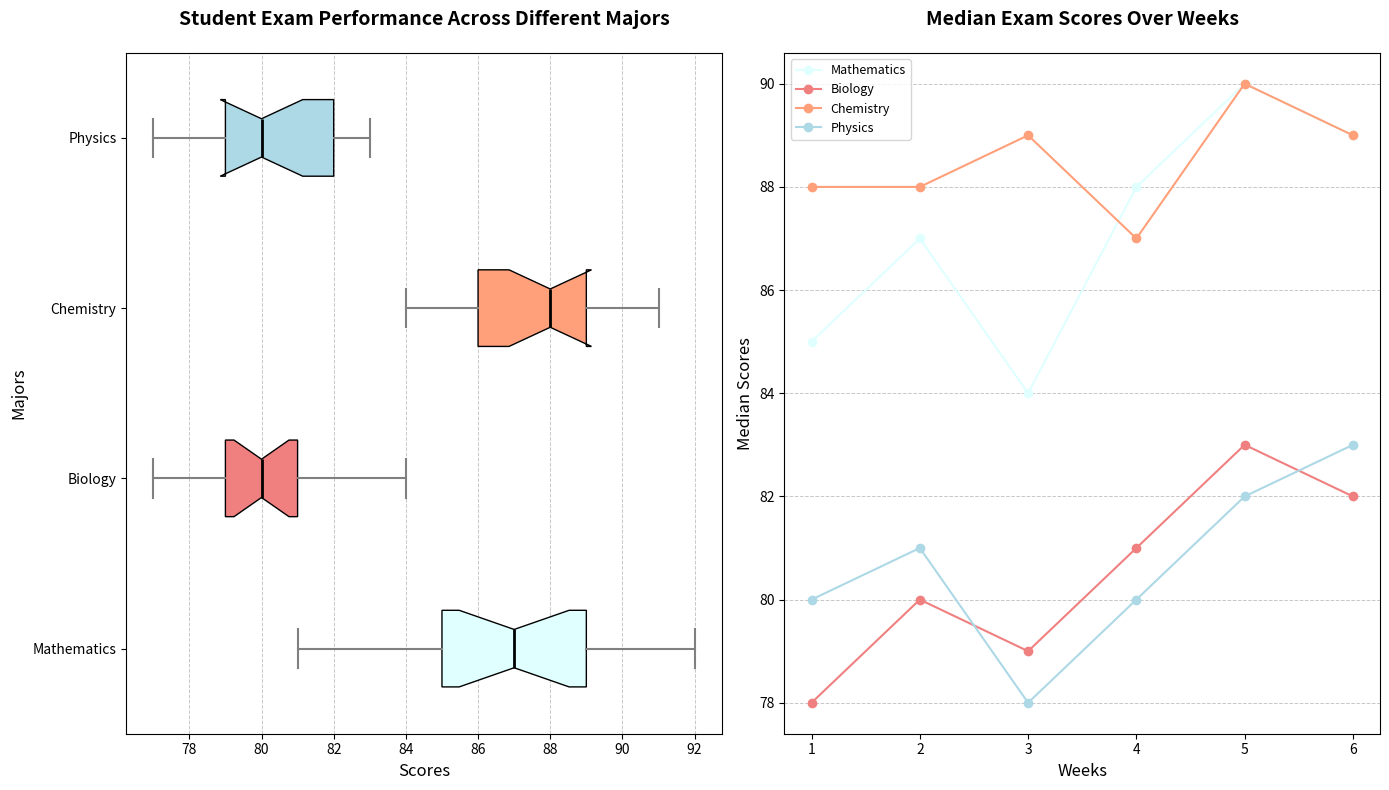

Reproduce this figure in Python.
import matplotlib.pyplot as plt
import numpy as np

# Define scores for each major across various exam weeks
scores_data = {
    'Mathematics': [85, 88, 83, 90, 89, 86, 84, 92, 81, 87, 85, 89, 88, 84, 85, 90, 87],
    'Biology': [78, 80, 79, 82, 81, 78, 84, 79, 77, 81, 80, 83, 78, 82, 80, 79, 81],
    'Chemistry': [88, 89, 90, 86, 87, 91, 88, 85, 84, 87, 91, 86, 90, 88, 84, 89, 86],
    'Physics': [80, 83, 78, 81, 82, 80, 79, 81, 77, 80, 83, 79, 81, 82, 78, 80, 83]
}

scores = list(scores_data.values())
majors = list(scores_data.keys())

# Create the figure and the box plot
fig, axs = plt.subplots(1, 2, figsize=(14, 8))

# Horizontal box plot
box = axs[0].boxplot(scores, notch=True, vert=False, patch_artist=True, labels=majors)

# Shuffle colors for each major box plot
colors = ['lightcyan', 'lightcoral', 'lightsalmon', 'lightblue']
for patch, color in zip(box['boxes'], colors):
    patch.set_facecolor(color)

# Customizing box plots elements
axs[0].set_title('Student Exam Performance Across Different Majors', fontsize=14, fontweight='bold', pad=20)
axs[0].set_xlabel('Scores', fontsize=12)
axs[0].set_ylabel('Majors', fontsize=12)
axs[0].grid(axis='x', linestyle='--', linewidth=0.7, alpha=0.7)

# Set properties for whiskers, caps, and medians
for whisker in box['whiskers']:
    whisker.set(color='grey', linewidth=1.5)
for cap in box['caps']:
    cap.set(color='grey', linewidth=1.5)
for median in box['medians']:
    median.set(color='black', linewidth=2)

# Line plot for median scores over exam weeks for each major
weeks = np.array([1, 2, 3, 4, 5, 6])
math_median = [85, 87, 84, 88, 90, 89]
bio_median = [78, 80, 79, 81, 83, 82]
chem_median = [88, 88, 89, 87, 90, 89]
phys_median = [80, 81, 78, 80, 82, 83]

majors = ['Mathematics', 'Biology', 'Chemistry', 'Physics']
median_scores_over_weeks = [math_median, bio_median, chem_median, phys_median]

for major, median_score, color in zip(majors, median_scores_over_weeks, colors):
    axs[1].plot(weeks, median_score, marker='o', linestyle='-', color=color, label=major)

axs[1].set_title('Median Exam Scores Over Weeks', fontsize=14, fontweight='bold', pad=20)
axs[1].set_xlabel('Weeks', fontsize=12)
axs[1].set_ylabel('Median Scores', fontsize=12)
axs[1].legend(loc='upper left', fontsize=9)
axs[1].grid(axis='y', linestyle='--', linewidth=0.7, alpha=0.7)

plt.tight_layout()
plt.show()
